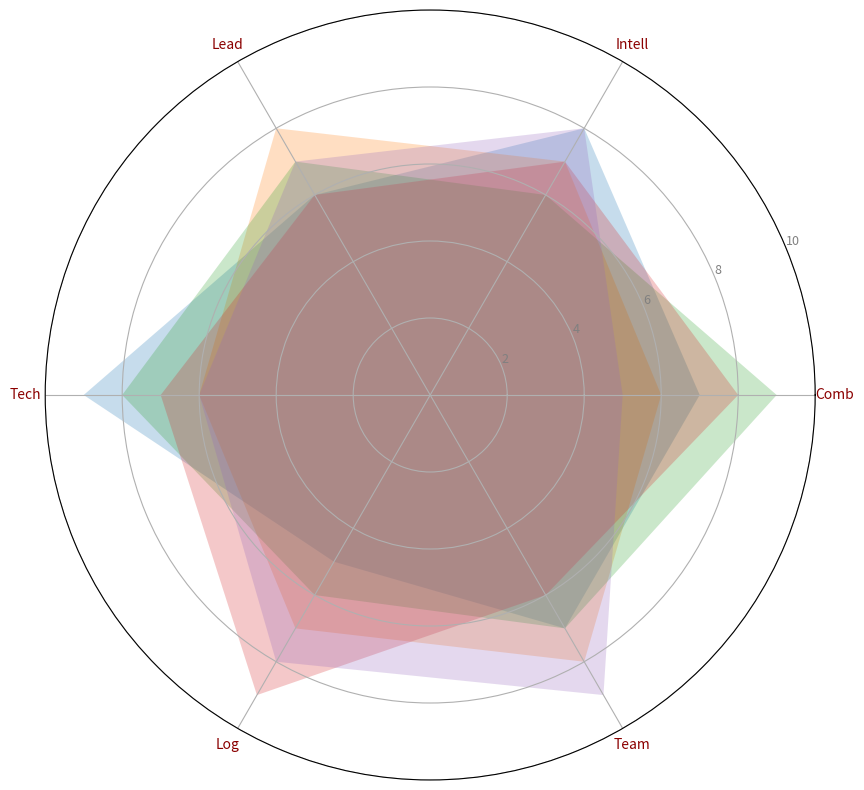

The matplotlib source for this figure:
import matplotlib.pyplot as plt
import numpy as np

categories = ['Comb', 'Intell', 'Lead', 'Tech', 'Log', 'Team']
team_data = {
    'Alpha Sq': [7, 8, 6, 9, 5, 7],
    'Bravo Bd': [6, 7, 8, 6, 7, 8],
    'Charlie C': [9, 6, 7, 8, 6, 7],
    'Delta Div': [8, 7, 6, 7, 9, 6],
    'Echo U': [5, 8, 7, 6, 8, 9]
}

num_vars = len(categories)
angles = np.linspace(0, 2 * np.pi, num_vars, endpoint=False).tolist()
angles += angles[:1]

fig, ax = plt.subplots(figsize=(10, 10), subplot_kw=dict(polar=True))

for team, values in team_data.items():
    values += values[:1]
    ax.fill(angles, values, alpha=0.25)

ax.set_ylim(0, 10)
ax.set_yticks([2, 4, 6, 8, 10])
ax.set_yticklabels(['2', '4', '6', '8', '10'], color='grey', size=9)
ax.set_xticks(angles[:-1])
ax.set_xticklabels(categories, size=10, color='darkred')

plt.show()
